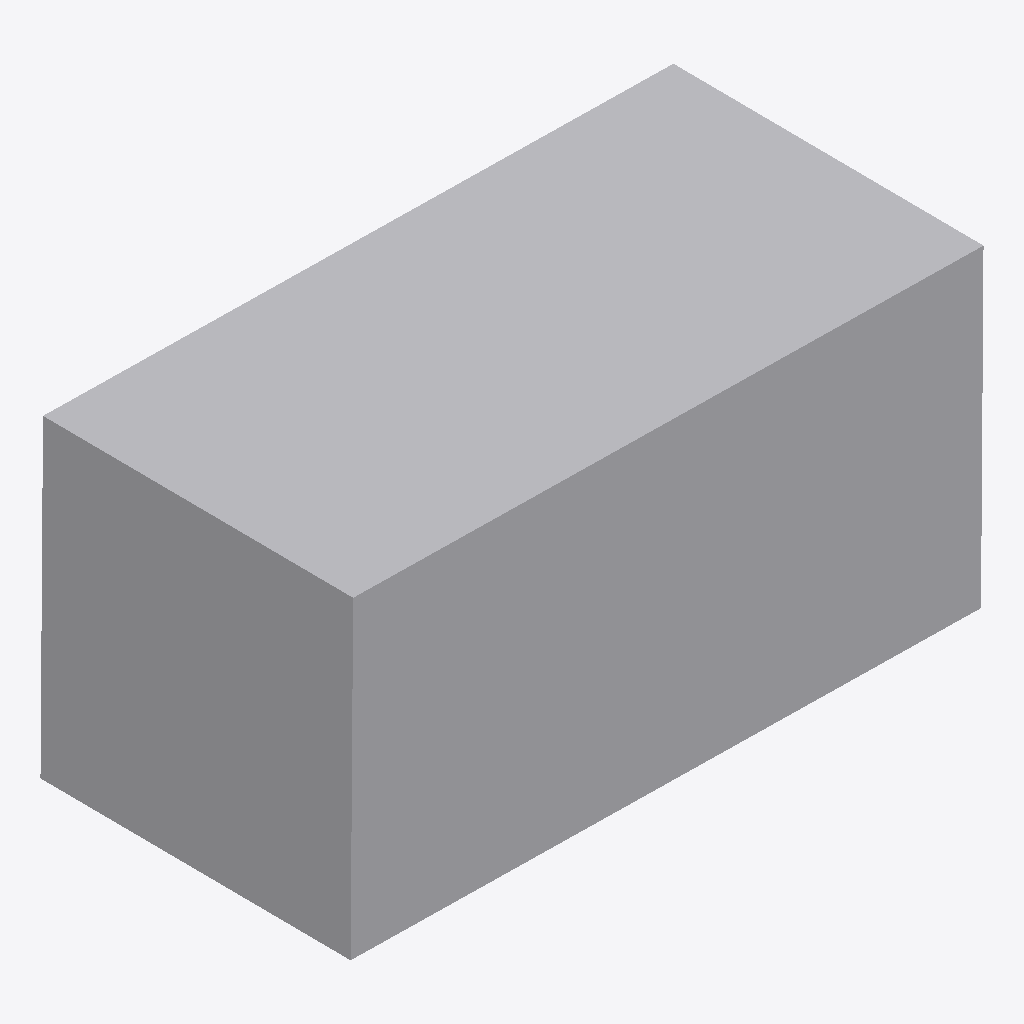
Isometric view of an IFC building model (IFC-SPF (STEP), schema IFC4, length unit millimetre), seen from the south-west, elements coloured by IFC class: 1 other element (light grey).
Extent 0.202 m × 0.102 m × 0.102 m (x, y, z). Elements (1): 1 IfcBuildingElementProxy.

HEADER;
FILE_DESCRIPTION(('ViewDefinition [CoordinationView]'),'2;1');
FILE_NAME('','2026-05-25T18:59:38',(''),(''),'IfcOpenShell 0.8.4-e8eb5e4','IfcOpenShell 0.8.4-e8eb5e4','');
FILE_SCHEMA(('IFC4'));
ENDSEC;
DATA;
#10=IFCPROJECT('31tsEIg$H9TBN910XgtJQu',$,'IFC_FLAT_EXPORT',$,$,$,$,(#5),#9);
#26=IFCBUILDINGELEMENTPROXY('2Pn9VTA8X2OObZd_dAurdG',$,'blackbox_013',$,$,#20,#25,$,$);
ENDSEC;
